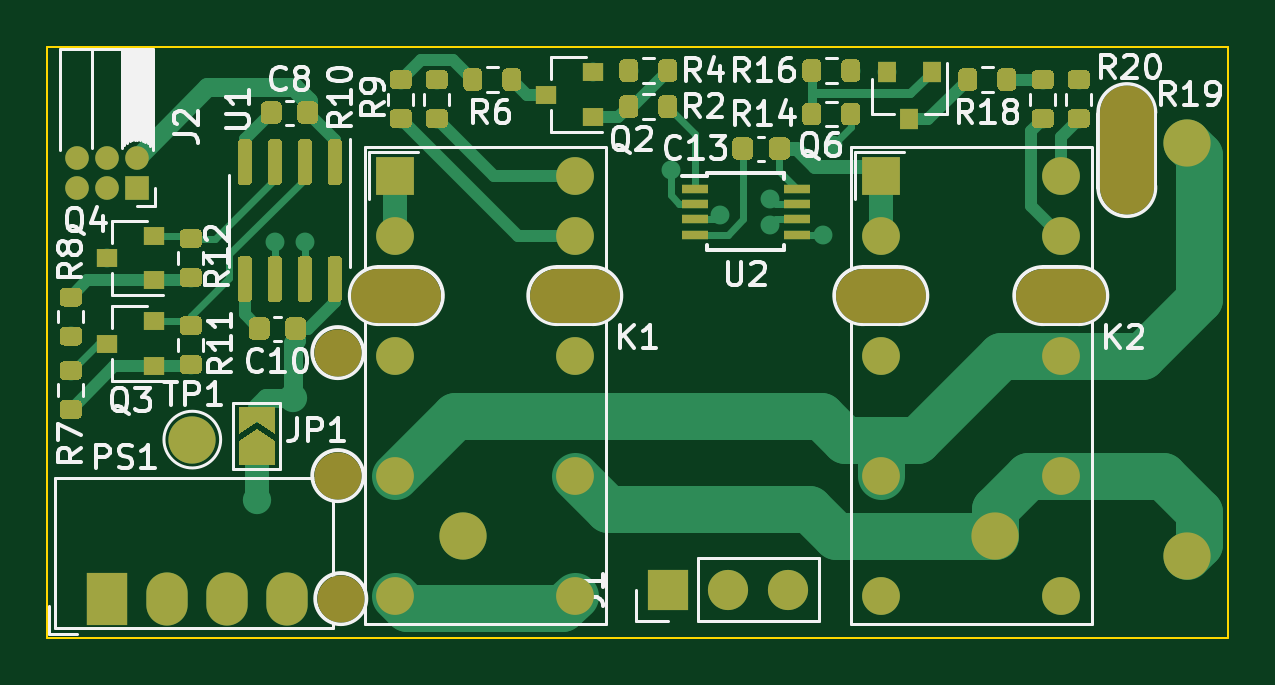
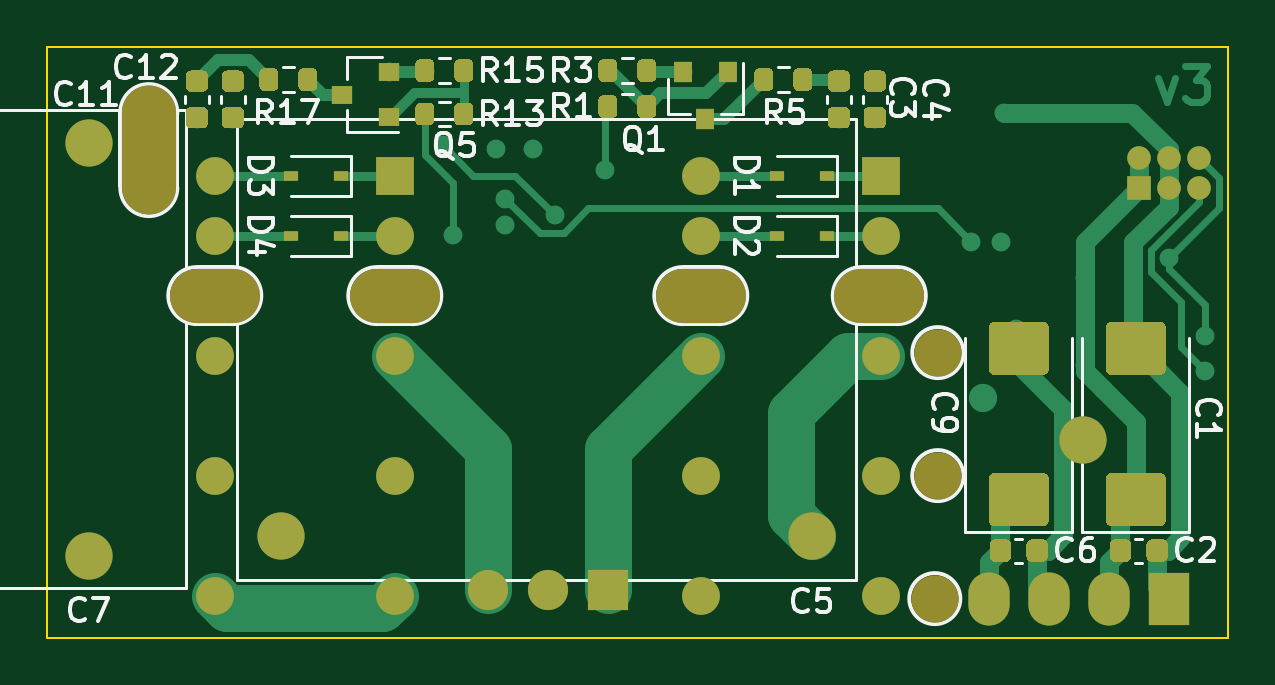
Circuit board: 13 layer files. Board 50.0 x 25.0 mm.
- bottom_copper: Fan_controller_v3-B_Cu.gbr (25886 bytes)
- bottom_mask: Fan_controller_v3-B_Mask.gbr (13310 bytes)
- paste: Fan_controller_v3-B_Paste.gbr (11329 bytes)
- bottom_silk: Fan_controller_v3-B_SilkS.gbr (34267 bytes)
- outline: Fan_controller_v3-Edge_Cuts.gbr (726 bytes)
- top_copper: Fan_controller_v3-F_Cu.gbr (32893 bytes)
- top_mask: Fan_controller_v3-F_Mask.gbr (18874 bytes)
- paste: Fan_controller_v3-F_Paste.gbr (16511 bytes)
- top_silk: Fan_controller_v3-F_SilkS.gbr (50505 bytes)
- inner_copper: Fan_controller_v3-In1_Cu.gbr (60172 bytes)
- inner_copper: Fan_controller_v3-In2_Cu.gbr (50579 bytes)
- drill: Fan_controller_v3-NPTH.drl (645 bytes)
- drill: Fan_controller_v3-PTH.drl (1544 bytes)

=== bottom_copper: Fan_controller_v3-B_Cu.gbr (25886 bytes, source omitted) ===
=== bottom_mask: Fan_controller_v3-B_Mask.gbr (13310 bytes, source omitted) ===
=== paste: Fan_controller_v3-B_Paste.gbr (11329 bytes, source omitted) ===
=== bottom_silk: Fan_controller_v3-B_SilkS.gbr (34267 bytes, source omitted) ===
=== outline: Fan_controller_v3-Edge_Cuts.gbr ===
%TF.GenerationSoftware,KiCad,Pcbnew,(5.1.10)-1*%
%TF.CreationDate,2022-01-20T19:58:09+07:00*%
%TF.ProjectId,Fan_controller_v3,46616e5f-636f-46e7-9472-6f6c6c65725f,rev?*%
%TF.SameCoordinates,Original*%
%TF.FileFunction,Profile,NP*%
%FSLAX46Y46*%
G04 Gerber Fmt 4.6, Leading zero omitted, Abs format (unit mm)*
G04 Created by KiCad (PCBNEW (5.1.10)-1) date 2022-01-20 19:58:09*
%MOMM*%
%LPD*%
G01*
G04 APERTURE LIST*
%TA.AperFunction,Profile*%
%ADD10C,0.100000*%
%TD*%
G04 APERTURE END LIST*
D10*
X75000000Y-75000000D02*
X75000000Y-100000000D01*
X75000000Y-100000000D02*
X125000000Y-100000000D01*
X125000000Y-75000000D02*
X125000000Y-100000000D01*
X75000000Y-75000000D02*
X125000000Y-75000000D01*
M02*

=== top_copper: Fan_controller_v3-F_Cu.gbr (32893 bytes, source omitted) ===
=== top_mask: Fan_controller_v3-F_Mask.gbr (18874 bytes, source omitted) ===
=== paste: Fan_controller_v3-F_Paste.gbr (16511 bytes, source omitted) ===
=== top_silk: Fan_controller_v3-F_SilkS.gbr (50505 bytes, source omitted) ===
=== inner_copper: Fan_controller_v3-In1_Cu.gbr (60172 bytes, source omitted) ===
=== inner_copper: Fan_controller_v3-In2_Cu.gbr (50579 bytes, source omitted) ===
=== drill: Fan_controller_v3-NPTH.drl ===
M48
; DRILL file {KiCad (5.1.10)-1} date 01/20/22 19:58:12
; FORMAT={3:3/ absolute / metric / keep zeros}
; #@! TF.CreationDate,2022-01-20T19:58:12+07:00
; #@! TF.GenerationSoftware,Kicad,Pcbnew,(5.1.10)-1
; #@! TF.FileFunction,NonPlated,1,4,NPTH
FMAT,2
METRIC
T1C2.000
T2C2.290
%
G90
G05
T1
X087300Y-087935
X087300Y-093142
X087427Y-098349
T2
G00X089017Y-085522
M15
G01X090537Y-085522
M16
G05
G00X096573Y-085522
M15
G01X098093Y-085522
M16
G05
G00X109527Y-085522
M15
G01X111047Y-085522
M16
G05
G00X117147Y-085522
M15
G01X118667Y-085522
M16
G05
G00X120701Y-077778
M15
G01X120701Y-080947
M16
G05
T0
M30

=== drill: Fan_controller_v3-PTH.drl ===
M48
; DRILL file {KiCad (5.1.10)-1} date 01/20/22 19:58:12
; FORMAT={3:3/ absolute / metric / keep zeros}
; #@! TF.CreationDate,2022-01-20T19:58:12+07:00
; #@! TF.GenerationSoftware,Kicad,Pcbnew,(5.1.10)-1
; #@! TF.FileFunction,Plated,1,4,PTH
FMAT,2
METRIC
T1C0.400
T2C0.650
T3C0.700
T4C1.000
T5C1.075
T6C1.200
%
G90
G05
T1
X075997Y-087237
X075997Y-088697
X077521Y-083932
X081077Y-084760
X081077Y-088443
X083972Y-086919
X084480Y-077775
X084633Y-083236
X085903Y-083236
X089967Y-076378
X089967Y-078029
X091491Y-076378
X091491Y-078029
X098095Y-076061
X099619Y-075997
X101397Y-080188
X103497Y-082131
X104445Y-079299
X105616Y-082516
X105616Y-081416
X105995Y-079299
X107833Y-082941
X108255Y-079161
X109017Y-075997
X110541Y-076061
X117145Y-076378
X117145Y-078029
X118669Y-076378
X118669Y-078029
T2
X076251Y-079680
X076251Y-080950
X077521Y-079680
X077521Y-080950
X078791Y-079680
X078791Y-080950
T3
X083871Y-094158
X085395Y-089840
T4
X081141Y-091618
X089713Y-080442
X089713Y-082982
X089713Y-088062
X089713Y-093142
X089713Y-098222
X097333Y-080442
X097333Y-082982
X097333Y-088062
X097333Y-093142
X097333Y-098222
X101270Y-097968
X103810Y-097968
X106350Y-097968
X110287Y-080442
X110287Y-082982
X110287Y-088062
X110287Y-093142
X110287Y-098222
X117907Y-080442
X117907Y-082982
X117907Y-088062
X117907Y-093142
X117907Y-098222
T5
X077521Y-098349
X080061Y-098349
X082601Y-098349
X085141Y-098349
T6
X092613Y-095682
X115113Y-095682
X123241Y-079045
X123241Y-096545
T0
M30

